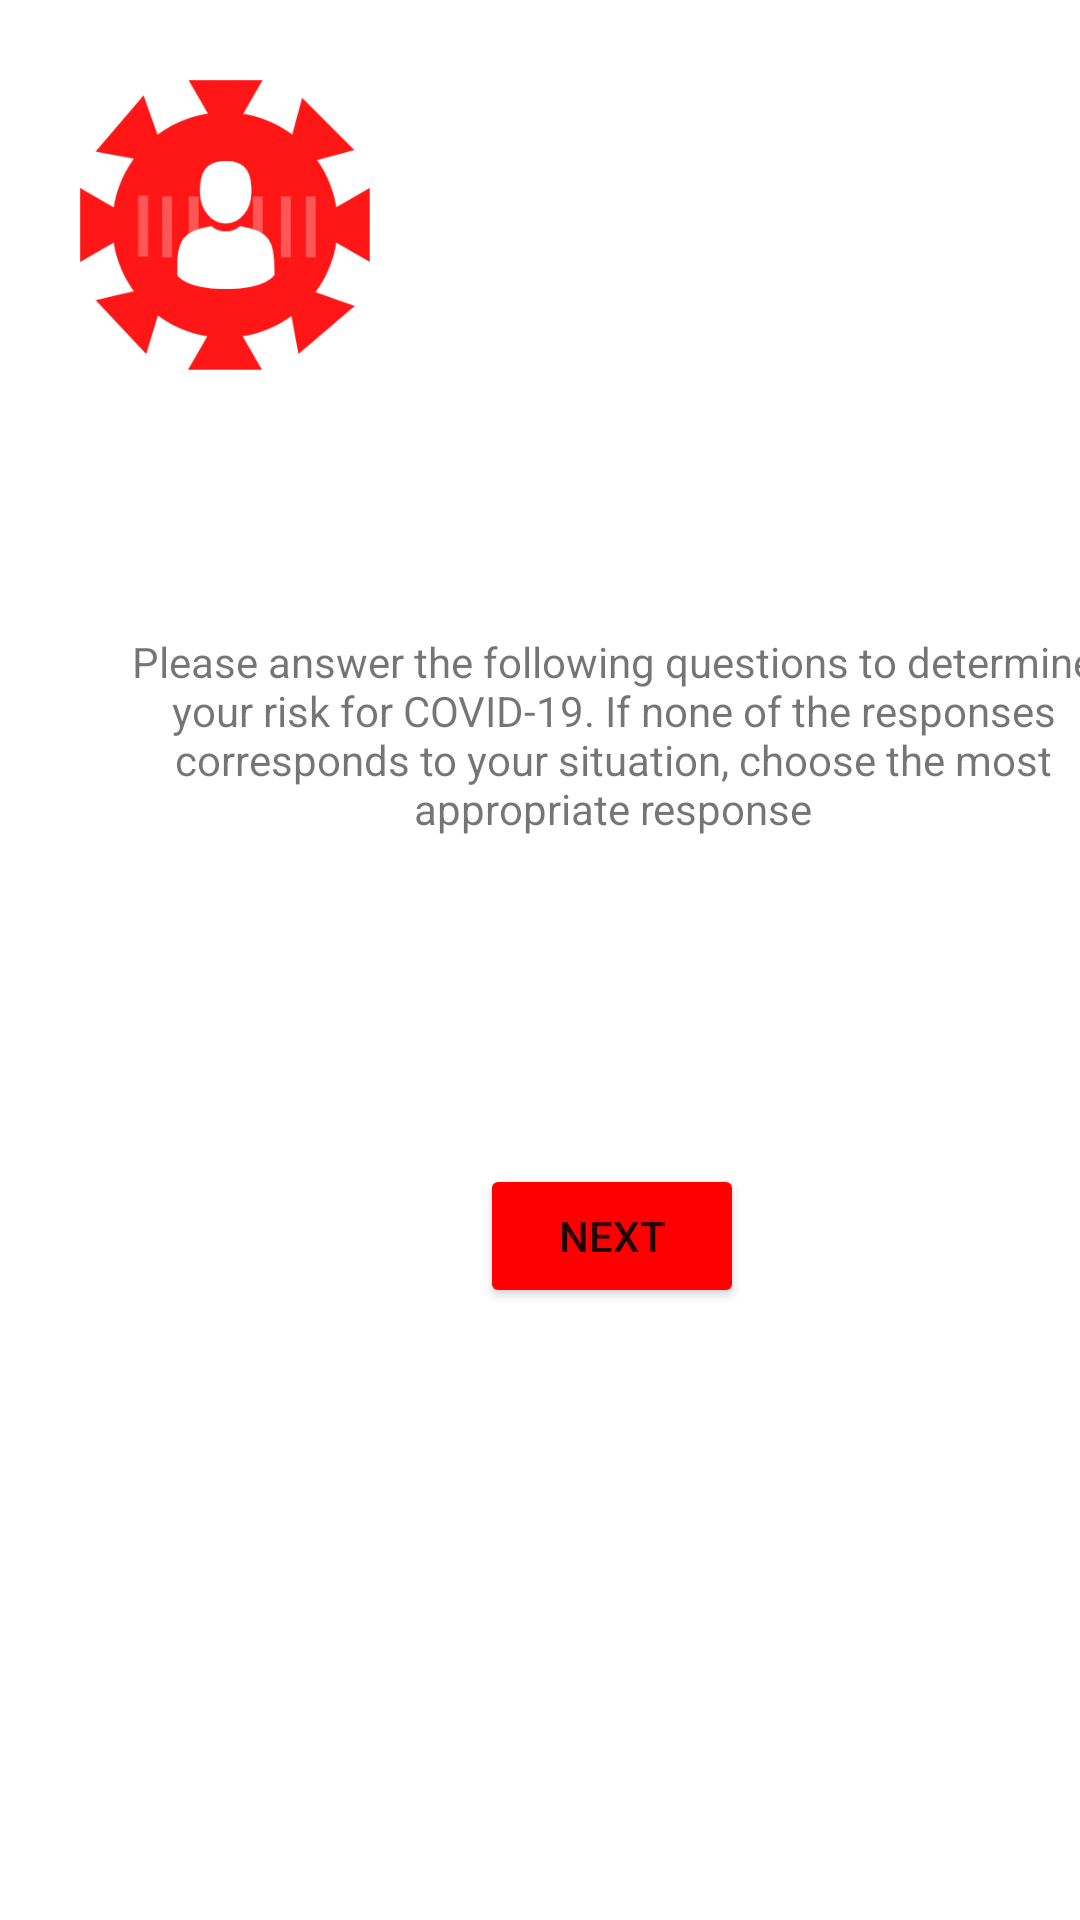

Write the Android layout XML for this screen, with the resource values it uses.
<!-- AndroidManifest.xml: application theme Theme.UofTBioHacks2021 -->
<!-- res/layout/activity_questions_leading_page.xml -->
<?xml version="1.0" encoding="utf-8"?>
<androidx.constraintlayout.widget.ConstraintLayout xmlns:android="http://schemas.android.com/apk/res/android"
    xmlns:app="http://schemas.android.com/apk/res-auto"
    xmlns:tools="http://schemas.android.com/tools"
    android:layout_width="match_parent"
    android:layout_height="match_parent"
    tools:context=".QuestionsLeadingPage">

    <Button
        android:id="@+id/button2"
        android:layout_width="wrap_content"
        android:layout_height="wrap_content"
        android:layout_marginStart="160dp"
        android:layout_marginLeft="160dp"
        android:layout_marginBottom="204dp"
        android:onClick="next"
        android:text="@string/next"
        app:backgroundTint="#FF0000"
        app:layout_constraintBottom_toBottomOf="parent"
        app:layout_constraintStart_toStartOf="parent" />

    <TextView
        android:id="@+id/textView3"
        android:layout_width="329dp"
        android:layout_height="119dp"
        android:layout_marginStart="40dp"
        android:layout_marginLeft="40dp"
        android:layout_marginBottom="40dp"
        android:gravity="center"
        android:text="@string/please_answer_the_following_questions_to_determine_your_risk_for_covid_19_if_none_of_the_responses_corresponds_to_your_situation_choose_the_most_appropriate_response"
        app:layout_constraintBottom_toTopOf="@+id/button2"
        app:layout_constraintStart_toStartOf="parent"
        app:layout_constraintTop_toTopOf="parent"
        app:layout_constraintVertical_bias="0.811" />

    <ImageView
        android:id="@+id/imageView4"
        android:layout_width="150dp"
        android:layout_height="150dp"
        app:layout_constraintStart_toStartOf="parent"
        app:layout_constraintTop_toTopOf="parent"
        app:srcCompat="@drawable/covid" />


</androidx.constraintlayout.widget.ConstraintLayout>
<!-- resources referenced by this layout -->
<resources>
  <!-- drawable covid: png bitmap (drawable, 94708 bytes) -->
  <string name="next">Next</string>
  <string name="please_answer_the_following_questions_to_determine_your_risk_for_covid_19_if_none_of_the_responses_corresponds_to_your_situation_choose_the_most_appropriate_response">Please answer the following questions to determine your risk for COVID-19. If none of the responses corresponds to your situation, choose the most appropriate response</string>
  <style name="Theme.UofTBioHacks2021" parent="Theme.MaterialComponents.DayNight.NoActionBar">
          
          <item name="colorPrimary">@color/purple_500</item>
          <item name="colorPrimaryVariant">@color/purple_700</item>
          <item name="colorOnPrimary">@color/white</item>
          
          <item name="colorSecondary">@color/teal_200</item>
          <item name="colorSecondaryVariant">@color/teal_700</item>
          <item name="colorOnSecondary">@color/black</item>
          
          <item name="android:statusBarColor" tools:targetApi="l">?attr/colorPrimaryVariant</item>
          
          <item name="alertDialogTheme">@style/AlertDialogTheme</item>
      </style>
  <style name="AlertDialogTheme" parent="ThemeOverlay.MaterialComponents.Dialog.Alert">
          <item name="buttonBarNegativeButtonStyle">@style/NegativeButtonStyle</item>
          <item name="buttonBarPositiveButtonStyle">@style/PositiveButtonStyle</item>
      </style>
  <style name="NegativeButtonStyle" parent="Widget.MaterialComponents.Button.TextButton.Dialog">
          <item name="android:textColor">#FF0000</item>
      </style>
  <style name="PositiveButtonStyle" parent="Widget.MaterialComponents.Button.TextButton.Dialog">
          <item name="android:textColor">#FF0000</item>
      </style>
  <!-- not gathered from this repository: default colours our renderer supplied (Android Studio template values) -->
  <color name="purple_500">#FF6200EE</color>
  <color name="purple_700">#FF3700B3</color>
  <color name="teal_200">#FF03DAC5</color>
  <color name="teal_700">#FF018786</color>
  <color name="black">#FF000000</color>
  <color name="white">#FFFFFFFF</color>
</resources>
